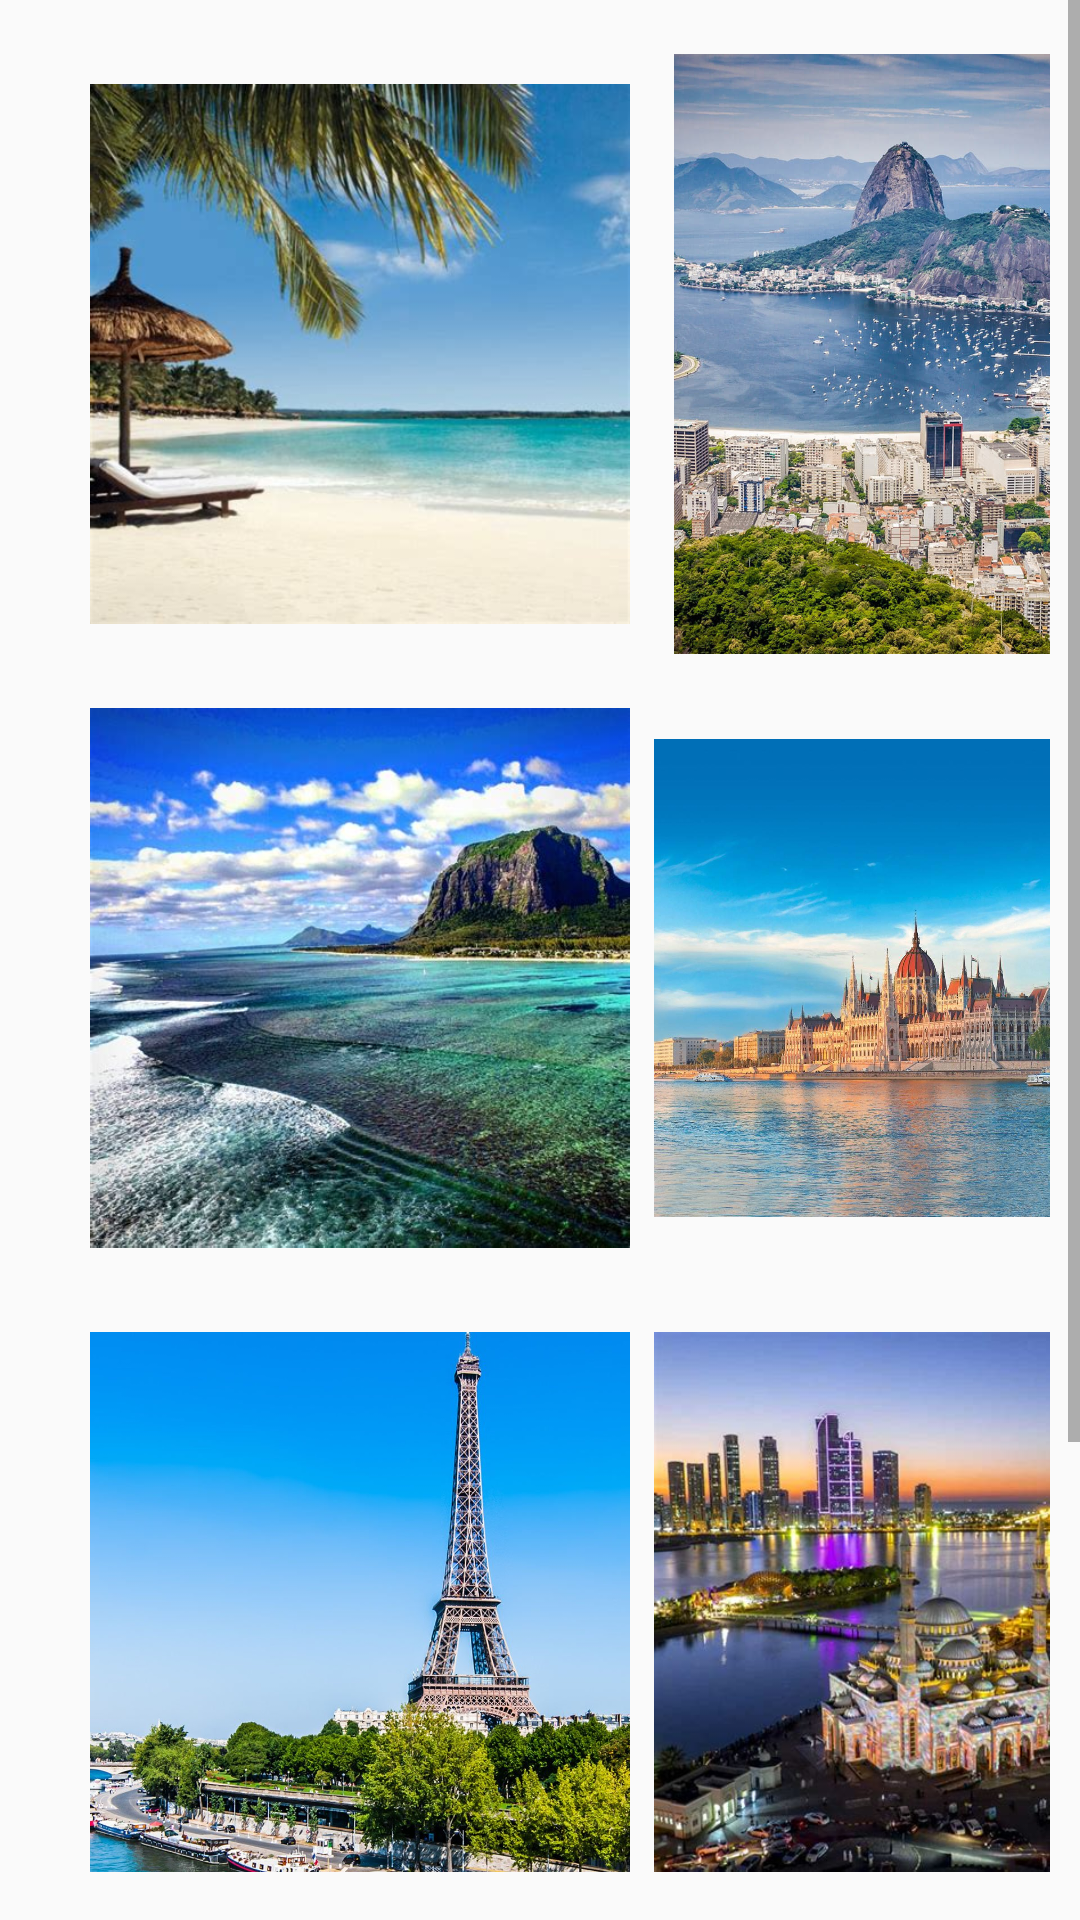

This screen was rendered from an Android layout file. Write that file and the resources it references.
<!-- AndroidManifest.xml: application theme AppTheme -->
<!-- res/layout/gallery.xml -->
<?xml version="1.0" encoding="utf-8"?>
<ScrollView
    xmlns:android="http://schemas.android.com/apk/res/android"
    android:layout_width="match_parent"
    android:layout_height="match_parent"
    android:fillViewport="true">


    <LinearLayout
        android:layout_height="match_parent"
        android:layout_width="match_parent"
        android:orientation="vertical"
        android:padding="10dp">

    <android.support.constraint.ConstraintLayout xmlns:android="http://schemas.android.com/apk/res/android"
        xmlns:app="http://schemas.android.com/apk/res-auto"
        android:layout_width="match_parent"
        android:layout_height="match_parent">

    <android.support.constraint.Guideline
        android:id="@+id/guideline5"
        android:layout_width="wrap_content"
        android:layout_height="wrap_content"
        android:orientation="horizontal"
        app:layout_constraintGuide_begin="70dp" />

    <android.support.constraint.Guideline
        android:id="@+id/guideline6"
        android:layout_width="wrap_content"
        android:layout_height="wrap_content"
        android:orientation="vertical"
        app:layout_constraintGuide_begin="20dp" />

    <android.support.constraint.Guideline
        android:id="@+id/guideline7"
        android:layout_width="wrap_content"
        android:layout_height="wrap_content"
        android:orientation="vertical"
        app:layout_constraintGuide_begin="20dp" />

    <android.support.constraint.Barrier
        android:id="@+id/barrier"
        android:layout_width="wrap_content"
        android:layout_height="wrap_content"
        app:barrierDirection="left" />

    <android.support.constraint.Group
        android:id="@+id/group"
        android:layout_width="wrap_content"
        android:layout_height="wrap_content" />

    <ImageView
        android:id="@+id/imageView6"
        android:layout_width="180dp"
        android:layout_height="200dp"
        android:layout_marginTop="8dp"
        app:layout_constraintStart_toStartOf="@+id/guideline7"
        app:layout_constraintTop_toTopOf="parent"
        app:srcCompat="@drawable/a" />

    <ImageView
        android:id="@+id/imageView7"
        android:layout_width="180dp"
        android:layout_height="200dp"
        android:layout_marginStart="8dp"
        android:layout_marginTop="8dp"
        app:layout_constraintStart_toEndOf="@+id/imageView6"
        app:layout_constraintTop_toTopOf="parent"
        app:srcCompat="@drawable/b" />

    <ImageView
        android:id="@+id/imageView8"
        android:layout_width="180dp"
        android:layout_height="200dp"
        android:layout_marginTop="8dp"
        app:layout_constraintStart_toStartOf="@+id/guideline7"
        app:layout_constraintTop_toBottomOf="@+id/imageView6"
        app:srcCompat="@drawable/c" />

    <ImageView
        android:id="@+id/imageView9"
        android:layout_width="180dp"
        android:layout_height="200dp"
        android:layout_marginStart="8dp"
        android:layout_marginTop="8dp"
        app:layout_constraintStart_toEndOf="@+id/imageView8"
        app:layout_constraintTop_toBottomOf="@+id/imageView7"
        app:srcCompat="@drawable/z" />

    <ImageView
        android:id="@+id/imageView10"
        android:layout_width="180dp"
        android:layout_height="200dp"
        android:layout_marginTop="8dp"
        app:layout_constraintStart_toStartOf="@+id/guideline7"
        app:layout_constraintTop_toBottomOf="@+id/imageView8"
        app:srcCompat="@drawable/e" />

    <ImageView
        android:id="@+id/imageView11"
        android:layout_width="180dp"
        android:layout_height="200dp"
        android:layout_marginStart="8dp"
        android:layout_marginTop="8dp"
        app:layout_constraintStart_toEndOf="@+id/imageView10"
        app:layout_constraintTop_toBottomOf="@+id/imageView9"
        app:srcCompat="@drawable/f" />

    <ImageView
        android:id="@+id/imageView12"
        android:layout_width="180dp"
        android:layout_height="200dp"
        android:layout_marginTop="8dp"
        app:layout_constraintStart_toStartOf="@+id/guideline7"
        app:layout_constraintTop_toBottomOf="@+id/imageView10"
        app:srcCompat="@drawable/g" />

    <ImageView
        android:id="@+id/imageView13"
        android:layout_width="180dp"
        android:layout_height="200dp"
        android:layout_marginStart="8dp"
        android:layout_marginTop="8dp"
        app:layout_constraintStart_toEndOf="@+id/imageView10"
        app:layout_constraintTop_toBottomOf="@+id/imageView11"
        app:srcCompat="@drawable/h" />
</android.support.constraint.ConstraintLayout>
    </LinearLayout>
</ScrollView>
<!-- resources referenced by this layout -->
<resources>
  <!-- drawable a: jpeg bitmap (drawable, 33669 bytes) -->
  <!-- drawable b: jpeg bitmap (drawable, 204562 bytes) -->
  <!-- drawable c: jpeg bitmap (drawable, 64491 bytes) -->
  <!-- drawable e: jpeg bitmap (drawable, 153564 bytes) -->
  <!-- drawable f: jpeg bitmap (drawable, 51480 bytes) -->
  <!-- drawable g: jpeg bitmap (drawable, 26318 bytes) -->
  <!-- drawable h: jpeg bitmap (drawable, 125109 bytes) -->
  <!-- drawable z: jpeg bitmap (drawable, 152137 bytes) -->
  <style name="AppTheme" parent="Theme.AppCompat.Light.DarkActionBar">
          
          <item name="colorPrimary">@color/colorPrimary</item>
          <item name="colorPrimaryDark">@color/colorPrimaryDark</item>
          <item name="colorAccent">@color/colorAccent</item>
          <item name="android:selectableItemBackgroundBorderless">@color/orange</item>
      </style>
  <color name="colorPrimary">#008577</color>
  <color name="colorPrimaryDark">#00574B</color>
  <color name="colorAccent">#D81B60</color>
  <color name="orange">#DDAA00</color>
</resources>
